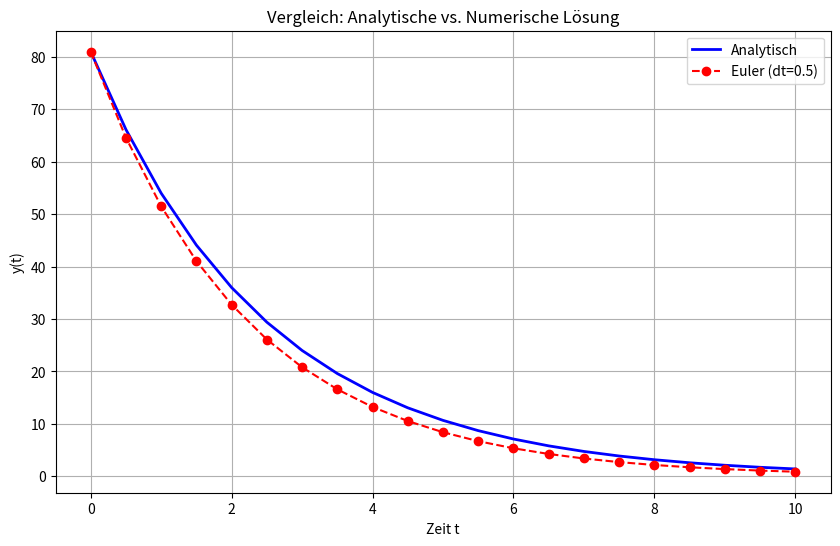

Write Python code to recreate this figure.
import numpy as np
import matplotlib.pyplot as plt

#parameter hier erstmal definieren
y0 = 81
#das hier ist zeitschritt dt, je kleiner delta t ist, desto genauer wird es, aber rechenaufwand steigt.
dt = 0.5 #wenn man 0.1 macht, sieht man den unterschied kaum noch
t_end = 10
t = np.arange(0, t_end + dt, dt)

#a) Plotten der analytischen Lösung
# Wir haben berechnet y0 * np.exp(-np.log(1.5) * t), was auch y0 * (pow(1.5, (-t)))
y_analytisch = y0 * np.exp(-np.log(1.5) * t)

#b) Euler-Verfahren
#pre allocation, vorreservierung von speicher und index existiert schon.
y_euler = np.zeros(len(t))
#startwert
y_euler[0] = y0

for i in range(0, len(t) -1):
    #Formel dafür:
    y_abgeleitet = -np.log(1.5) * y_euler[i]
    y_euler[i+1] = y_euler[i] + dt * y_abgeleitet

#plotten hier
plt.figure(figsize=(10, 6))
plt.plot(t, y_analytisch, label='Analytisch', color='blue', linewidth=2)
plt.plot(t, y_euler, 'o--', label=f'Euler (dt={dt})', color='red')
plt.xlabel('Zeit t')
plt.ylabel('y(t)')
plt.title('Vergleich: Analytische vs. Numerische Lösung')
plt.legend()
plt.grid(True)
plt.show()
